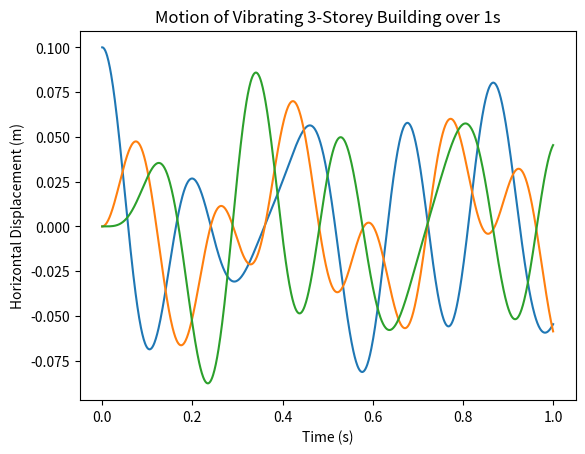
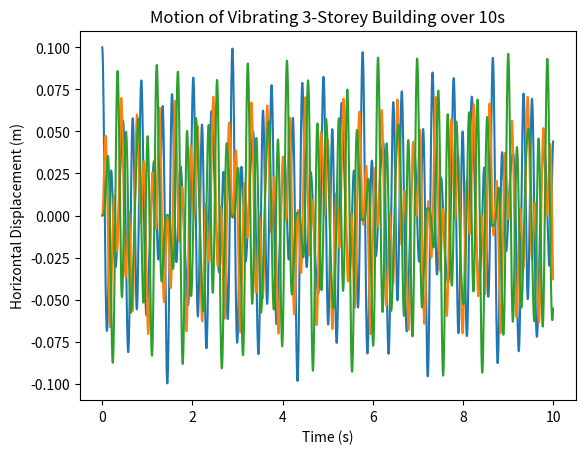
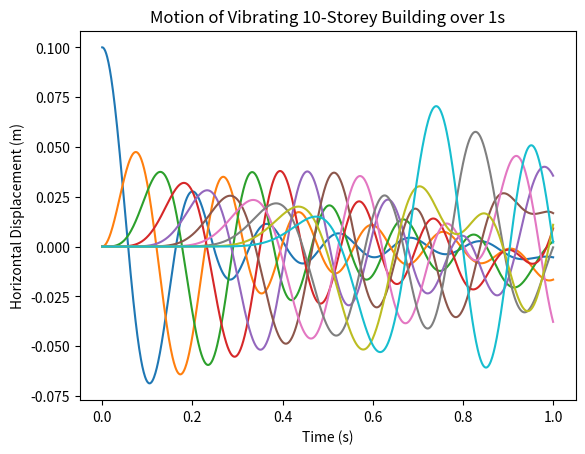
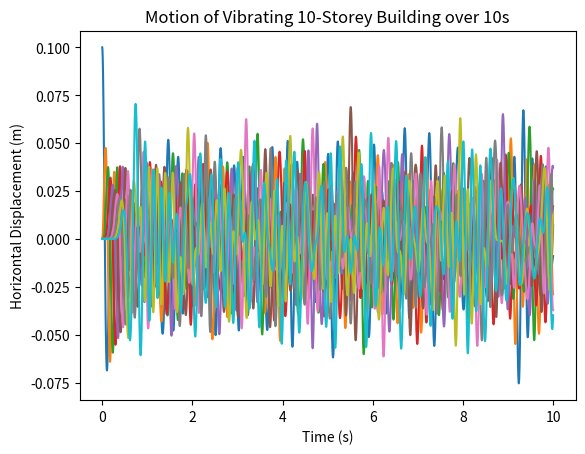
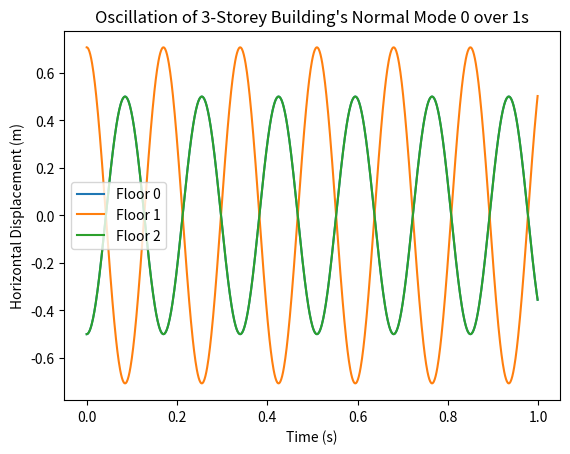
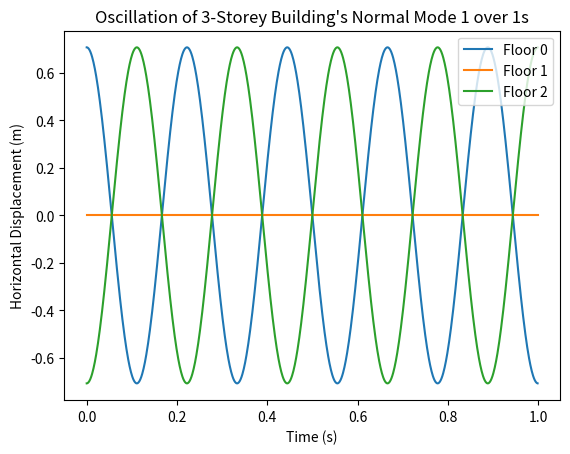
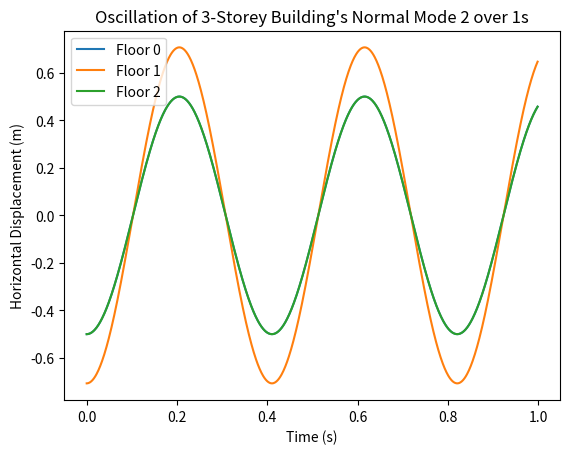
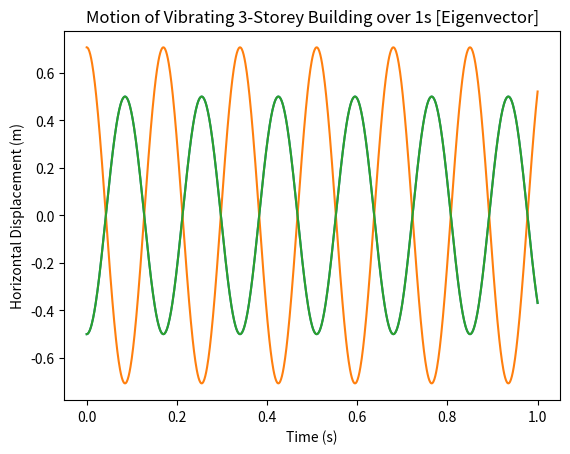
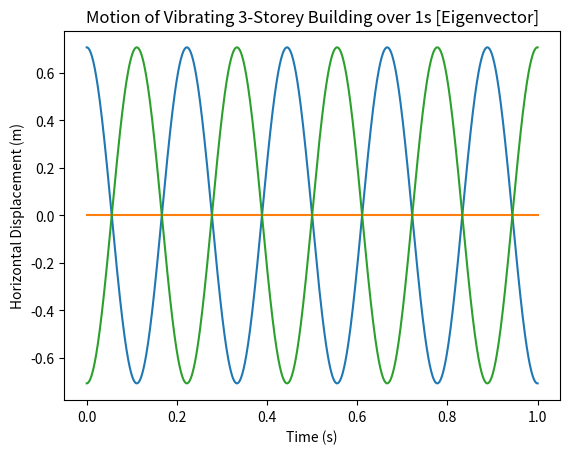
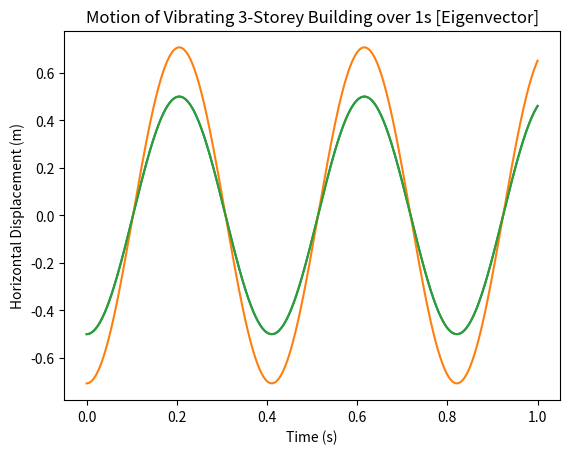

Generate these figures, in order, with matplotlib:
# -*- coding: utf-8 -*-
"""
[redacted]
"""
import numpy as np
import matplotlib.pyplot as plt

# Constants given by question
km = 400
dt = 1e-3

# Define function for solving ODE system via Verlet
def vib(N, steps):
    
# Generating NxN 'A' matrix
    A = np.zeros([N,N])
    A[0][0] = -2
    A[0][1] = 1
    A[-1][-1] = -2
    A[-1][-2] = 1
    for i in range(1, N-1):
        A[i][i] = -2
        A[i][i+1] = 1
        A[i][i-1] = 1
            
# Initialising displacement and half-step velocity arrays
    d = np.zeros((2,N))
    d[1][0] = 0.1
    hv = np.zeros(N)
    hv = np.vstack((hv, 0.5*dt*km*np.matmul(A, d[-1])))
    
# Adapted Verlet method
    for i in range(steps):
        d = np.vstack((d, d[-1] + dt * hv[-1]))
        k = dt * km * np.matmul(A, d[-1])
        hv = np.vstack((hv, hv[-1] + k))
    
    return d[1:]
    
# Plotting N = 3,10 in the short- and the long-term
plt.figure(0)
plt.plot(dt*np.arange(1001), vib(3, 1000))
plt.xlabel("Time (s)")
plt.ylabel("Horizontal Displacement (m)")
plt.title("Motion of Vibrating 3-Storey Building over 1s")

plt.figure(1)
plt.plot(dt*np.arange(10001), vib(3, 10000))
plt.xlabel("Time (s)")
plt.ylabel("Horizontal Displacement (m)")
plt.title("Motion of Vibrating 3-Storey Building over 10s")

plt.figure(2)
plt.plot(dt*np.arange(1001), vib(10, 1000))
plt.xlabel("Time (s)")
plt.ylabel("Horizontal Displacement (m)")
plt.title("Motion of Vibrating 10-Storey Building over 1s")

plt.figure(3)
plt.plot(dt*np.arange(10001), vib(10, 10000))
plt.xlabel("Time (s)")
plt.ylabel("Horizontal Displacement (m)")
plt.title("Motion of Vibrating 10-Storey Building over 10s")

# N = 3 'A' matrix for Q2b
three = km*np.array([[-2.,  1.,  0.], [ 1., -2.,  1.], [ 0.,  1., -2.]])
# Calculating eigenvalues and eigenvectors of 'A'
ei = np.linalg.eigh(three)

# Normal modes function
def oscil(amp, freq, t):
    return amp*np.cos(freq*t)

# Plotting normal modes
plt.figure(4)
plt.plot(dt*np.arange(1000), oscil(ei[1][0][0], np.sqrt(-ei[0][0]), dt*np.arange(1000)), label = 'Floor 0')
plt.plot(dt*np.arange(1000), oscil(ei[1][1][0], np.sqrt(-ei[0][0]), dt*np.arange(1000)), label = 'Floor 1')
plt.plot(dt*np.arange(1000), oscil(ei[1][2][0], np.sqrt(-ei[0][0]), dt*np.arange(1000)), label = 'Floor 2')
plt.xlabel("Time (s)")
plt.ylabel("Horizontal Displacement (m)")
plt.legend()
plt.title("Oscillation of 3-Storey Building's Normal Mode 0 over 1s")

plt.figure(5)
plt.plot(dt*np.arange(1000), oscil(ei[1][0][1], np.sqrt(-ei[0][1]), dt*np.arange(1000)), label = 'Floor 0')
plt.plot(dt*np.arange(1000), oscil(ei[1][1][1], np.sqrt(-ei[0][1]), dt*np.arange(1000)), label = 'Floor 1')
plt.plot(dt*np.arange(1000), oscil(ei[1][2][1], np.sqrt(-ei[0][1]), dt*np.arange(1000)), label = 'Floor 2')
plt.xlabel("Time (s)")
plt.ylabel("Horizontal Displacement (m)")
plt.legend()
plt.title("Oscillation of 3-Storey Building's Normal Mode 1 over 1s")

plt.figure(6)
plt.plot(dt*np.arange(1000), oscil(ei[1][0][2], np.sqrt(-ei[0][2]), dt*np.arange(1000)), label = 'Floor 0')
plt.plot(dt*np.arange(1000), oscil(ei[1][1][2], np.sqrt(-ei[0][2]), dt*np.arange(1000)), label = 'Floor 1')
plt.plot(dt*np.arange(1000), oscil(ei[1][2][2], np.sqrt(-ei[0][2]), dt*np.arange(1000)), label = 'Floor 2')
plt.xlabel("Time (s)")
plt.ylabel("Horizontal Displacement (m)")
plt.legend()
plt.title("Oscillation of 3-Storey Building's Normal Mode 2 over 1s")

# Comparing eigenvalue analysis to simulation
zer = np.zeros(3)
d0 = np.vstack((zer, np.transpose(ei[1])[0]))
d1 = np.vstack((zer, np.transpose(ei[1])[1]))
d2 = np.vstack((zer, np.transpose(ei[1])[2]))
hv0 = np.vstack((zer, 0.5*dt*np.matmul(three, d0[-1])))
hv1 = np.vstack((zer, 0.5*dt*np.matmul(three, d1[-1])))
hv2 = np.vstack((zer, 0.5*dt*np.matmul(three, d2[-1])))
for j in range(1000):
    d0 = np.vstack((d0, d0[-1] + dt * hv0[-1]))
    d1 = np.vstack((d1, d1[-1] + dt * hv1[-1]))
    d2 = np.vstack((d2, d2[-1] + dt * hv2[-1]))
    k0 = dt * np.matmul(three, d0[-1])
    k1 = dt * np.matmul(three, d1[-1])
    k2 = dt * np.matmul(three, d2[-1])
    hv0 = np.vstack((hv0, hv0[-1] + k0))
    hv1 = np.vstack((hv1, hv1[-1] + k1))
    hv2 = np.vstack((hv2, hv2[-1] + k2))
d0 = d0[1:]
d1 = d1[1:]
d2 = d2[1:]

# Plotting comparison
plt.figure(7)
plt.plot(dt*np.arange(1001), d0)
plt.xlabel("Time (s)")
plt.ylabel("Horizontal Displacement (m)")
plt.title("Motion of Vibrating 3-Storey Building over 1s [Eigenvector]")

plt.figure(8)
plt.plot(dt*np.arange(1001), d1)
plt.xlabel("Time (s)")
plt.ylabel("Horizontal Displacement (m)")
plt.title("Motion of Vibrating 3-Storey Building over 1s [Eigenvector]")

plt.figure(9)
plt.plot(dt*np.arange(1001), d2)
plt.xlabel("Time (s)")
plt.ylabel("Horizontal Displacement (m)")
plt.title("Motion of Vibrating 3-Storey Building over 1s [Eigenvector]")